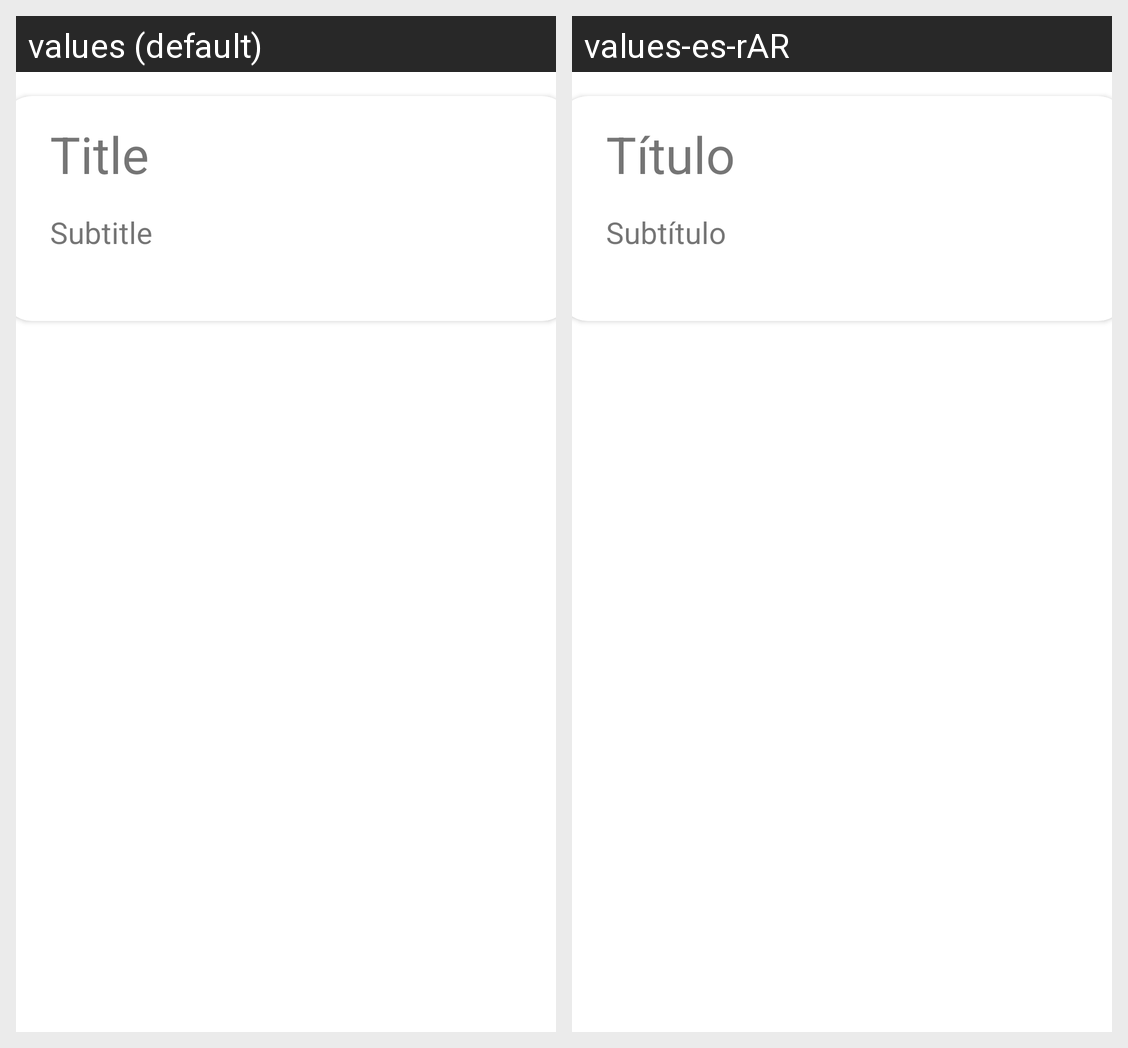

This grid shows one Android layout under two languages. Give, for every string resource on the screen, its name, the default text and each shown locale's text.
Android screen res/layout/discount_card.xml rendered under 2 locales, left to right: values (default), values-es-rAR. Device: Nexus 5 (rendered at 1080×1920; each locale shown at half size, 540×960, under a caption strip naming it); theme Theme.UnitApp.
Strings drawn on this screen, with the default value and each locale's value (text and hints the layout hard-codes, and strings that could not be matched under every locale, appear in the picture but are not listed):

subtitle
  values: Subtitle
  values-es-rAR: Subtítulo

title
  values: Title
  values-es-rAR: Título
